Dataset: data (GitHub, cutenabi0527/AI). Classes: airplane, car, cat, dog, flower.

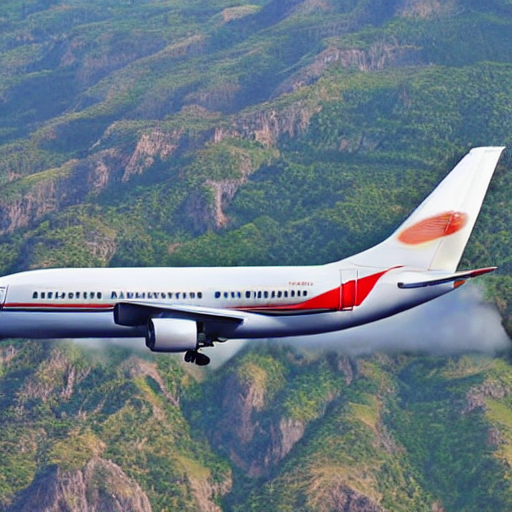
Label: airplane

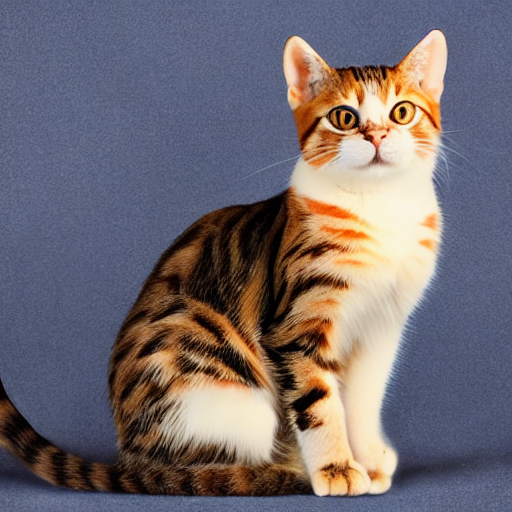
Label: cat

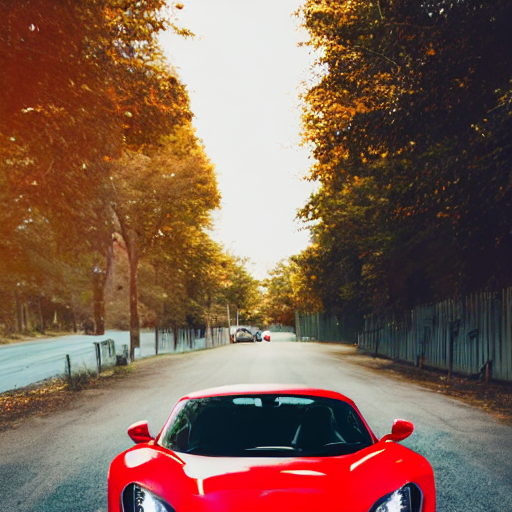
Label: car

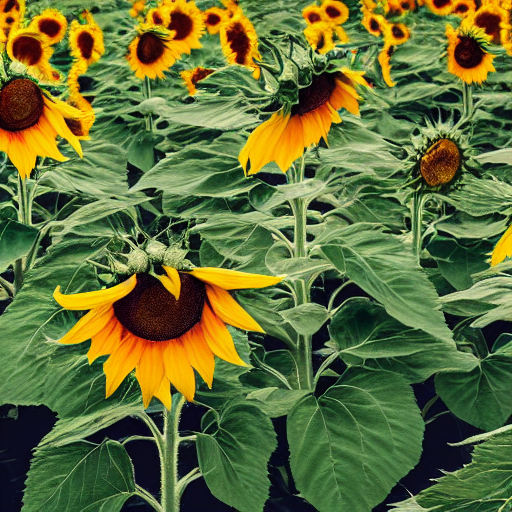
Label: flower

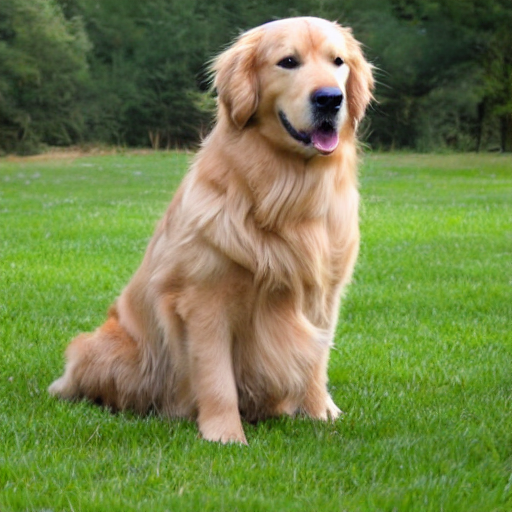
Label: dog

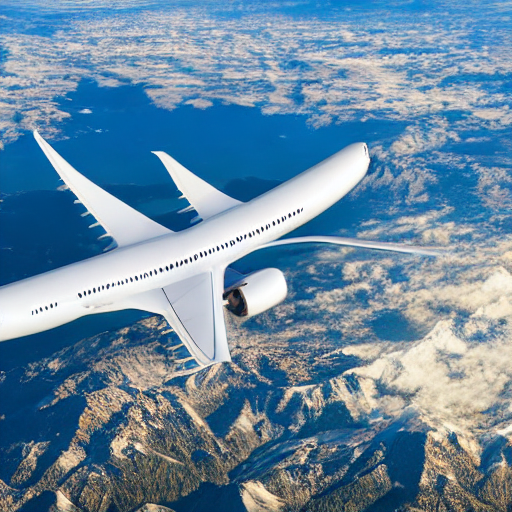
Label: airplane
